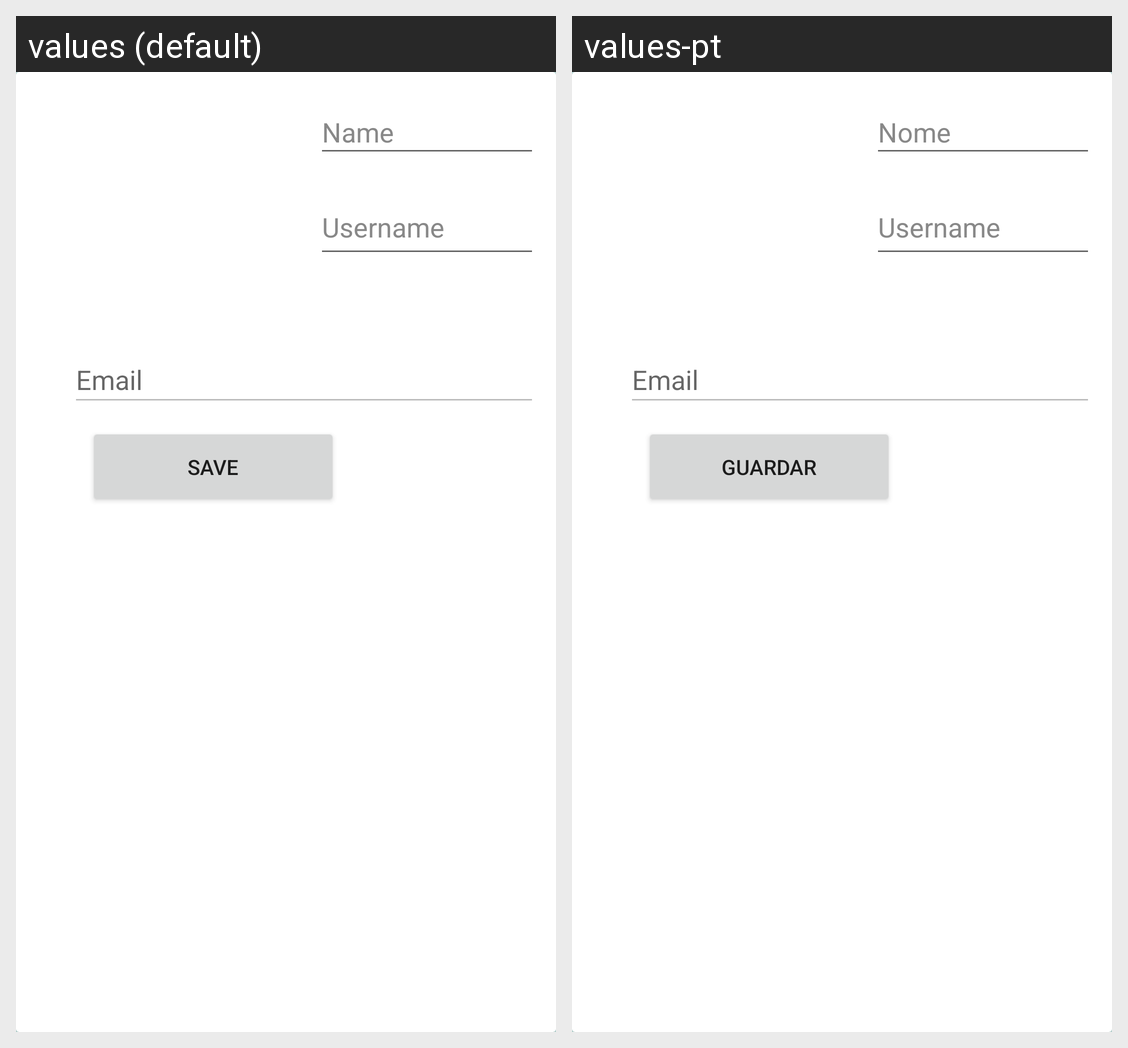

This grid shows one Android layout under two languages. Give, for every string resource on the screen, its name, the default text and each shown locale's text.
Android screen res/layout/activity_profile.xml rendered under 2 locales, left to right: values (default), values-pt. Device: Nexus 5 (rendered at 1080×1920; each locale shown at half size, 540×960, under a caption strip naming it); theme Theme.ECGM.NoActionBar.
Strings drawn on this screen, with the default value and each locale's value (text and hints the layout hard-codes, and strings that could not be matched under every locale, appear in the picture but are not listed):

name
  values: Name
  values-pt: Nome

username
  values: Username
      
  values-pt: Username
      

email
  values: Email
  values-pt: Email

save
  values: Save
  values-pt: Guardar
